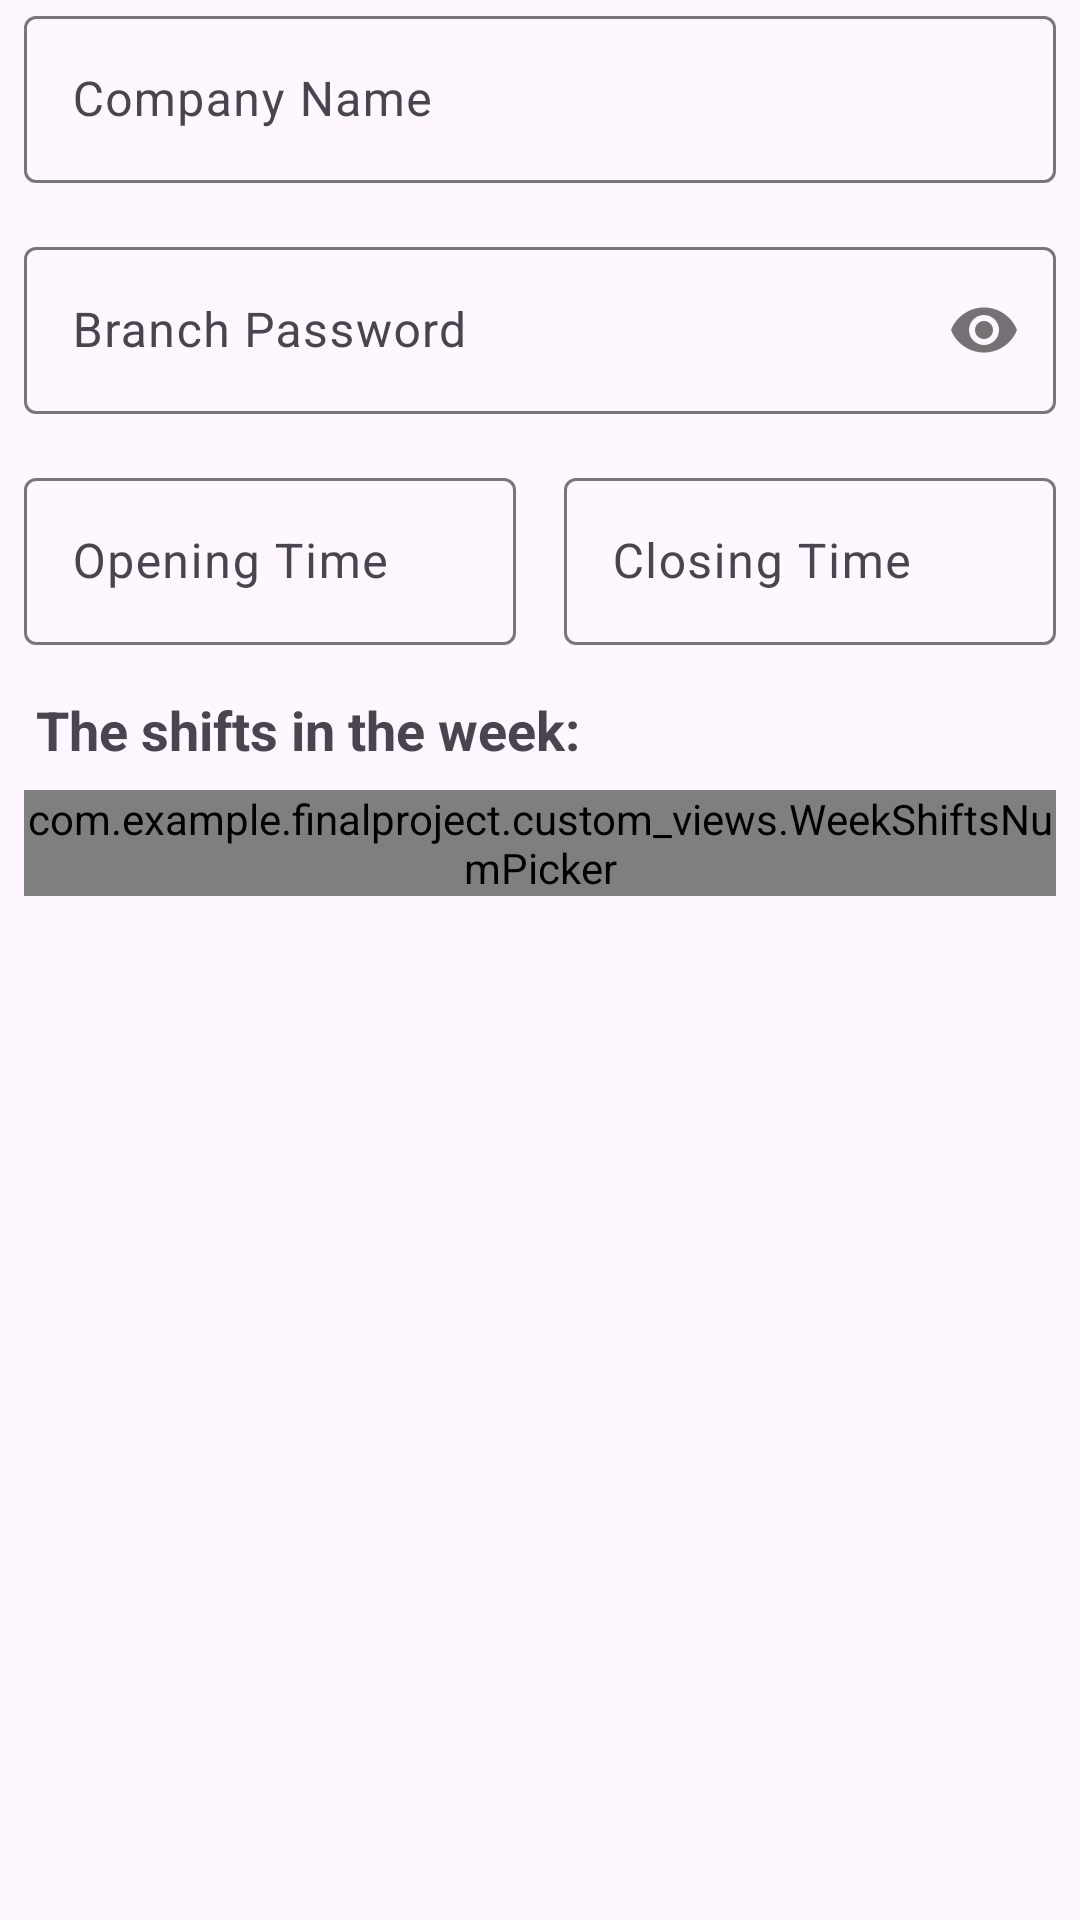

Write the Android layout XML for this screen, with the resource values it uses.
<!-- AndroidManifest.xml: application theme Theme.FinalProject -->
<!-- res/layout/fragment_business_input_1.xml -->
<?xml version="1.0" encoding="utf-8"?>
<LinearLayout xmlns:android="http://schemas.android.com/apk/res/android"
    android:layout_width="match_parent"
    android:layout_height="match_parent"
    xmlns:app="http://schemas.android.com/apk/res-auto"
    android:orientation="vertical"
    android:gravity="center_horizontal"
    android:paddingHorizontal="8dp">

    <com.google.android.material.textfield.TextInputLayout
        android:id="@+id/fragBusinessInput1TilCompanyName"
        android:layout_width="match_parent"
        android:layout_height="wrap_content"
        android:hint="@string/frag_business_input_1_company_name_hint"
        android:layout_marginBottom="16dp"
        >
        <com.google.android.material.textfield.TextInputEditText
            android:id="@+id/fragBusinessInput1EtCompanyName"
            android:layout_width="match_parent"
            android:layout_height="wrap_content"
            android:inputType="textPersonName"
            android:maxLines="1"
            android:maxLength="30"
            />
    </com.google.android.material.textfield.TextInputLayout>

    <com.google.android.material.textfield.TextInputLayout
        android:id="@+id/fragBusinessInput1TilBranchPassword"
        android:layout_width="match_parent"
        android:layout_height="wrap_content"
        app:passwordToggleEnabled="true"
        android:hint="@string/frag_business_input_1_password_hint"
        android:layout_marginBottom="16dp"

        >
        <com.google.android.material.textfield.TextInputEditText
            android:id="@+id/fragBusinessInput1EtBranchPassword"
            android:layout_width="match_parent"
            android:layout_height="wrap_content"
            android:inputType="textPassword"
            android:imeOptions="actionDone"
            android:maxLines="1"
            android:maxLength="30"
            />
    </com.google.android.material.textfield.TextInputLayout>

    <LinearLayout
        android:layout_width="match_parent"
        android:layout_height="wrap_content"
        android:orientation="horizontal"
        android:gravity="top"
        android:layout_marginBottom="16dp"
        android:baselineAligned="false"
        >
        <com.google.android.material.textfield.TextInputLayout
            android:id="@+id/fragBusinessInput1TilOpeningTime"
            android:layout_width="0dp"
            android:layout_height="wrap_content"
            android:layout_weight="1"
            android:layout_marginEnd="8dp"
            android:hint="@string/frag_business_input_1_opening_time_hint"
            >
            <com.google.android.material.textfield.TextInputEditText
                android:id="@+id/fragBusinessInput1EtOpeningTime"
                android:layout_width="match_parent"
                android:layout_height="wrap_content"
                android:inputType="none"
                android:focusable="false"
                />
        </com.google.android.material.textfield.TextInputLayout>

        <com.google.android.material.textfield.TextInputLayout
            android:id="@+id/fragBusinessInput1TilClosingTime"
            android:layout_width="0dp"
            android:layout_height="wrap_content"
            android:layout_weight="1"
            android:layout_marginStart="8dp"
            android:hint="@string/frag_business_input_1_closing_time_hint"
            >
            <com.google.android.material.textfield.TextInputEditText
                android:id="@+id/fragBusinessInput1EtClosingTime"
                android:layout_width="match_parent"
                android:layout_height="wrap_content"
                android:inputType="none"
                android:focusable="false"
                />
        </com.google.android.material.textfield.TextInputLayout>
    </LinearLayout>

    <TextView
        android:layout_width="wrap_content"
        android:layout_height="wrap_content"
        android:text="@string/frag_business_input_1_shifts_subtitle"
        android:layout_gravity="start"
        android:textSize="18sp"
        android:layout_marginBottom="8dp"
        android:layout_marginStart="4dp"
        />

    <com.example.finalproject.custom_views.WeekShiftsNumPicker
        android:id="@+id/fragBusinessInput1ShiftsPicker"
        android:layout_width="match_parent"
        android:layout_height="wrap_content"
        />
</LinearLayout>
<!-- resources referenced by this layout -->
<resources>
  <string name="frag_business_input_1_closing_time_hint">Closing Time</string>
  <string name="frag_business_input_1_company_name_hint">Company Name</string>
  <string name="frag_business_input_1_opening_time_hint">Opening Time</string>
  <string name="frag_business_input_1_password_hint">Branch Password</string>
  <string name="frag_business_input_1_shifts_subtitle"><b>The shifts in the week:</b></string>
  <style name="Theme.FinalProject" parent="Base.Theme.FinalProject">
  
          <item name="headerBackgroundColor">@color/royal_blue</item>
          <item name="headerTextColor">@color/white</item>
          <item name="headerTextColorSelected">@color/teal</item>
      </style>
  <style name="Base.Theme.FinalProject" parent="Theme.Material3.DayNight.NoActionBar">
          
          
  
      </style>
  <color name="royal_blue">#4169E1</color>
  <color name="white">#FFFFFFFF</color>
  <color name="teal">#008080</color>
</resources>
